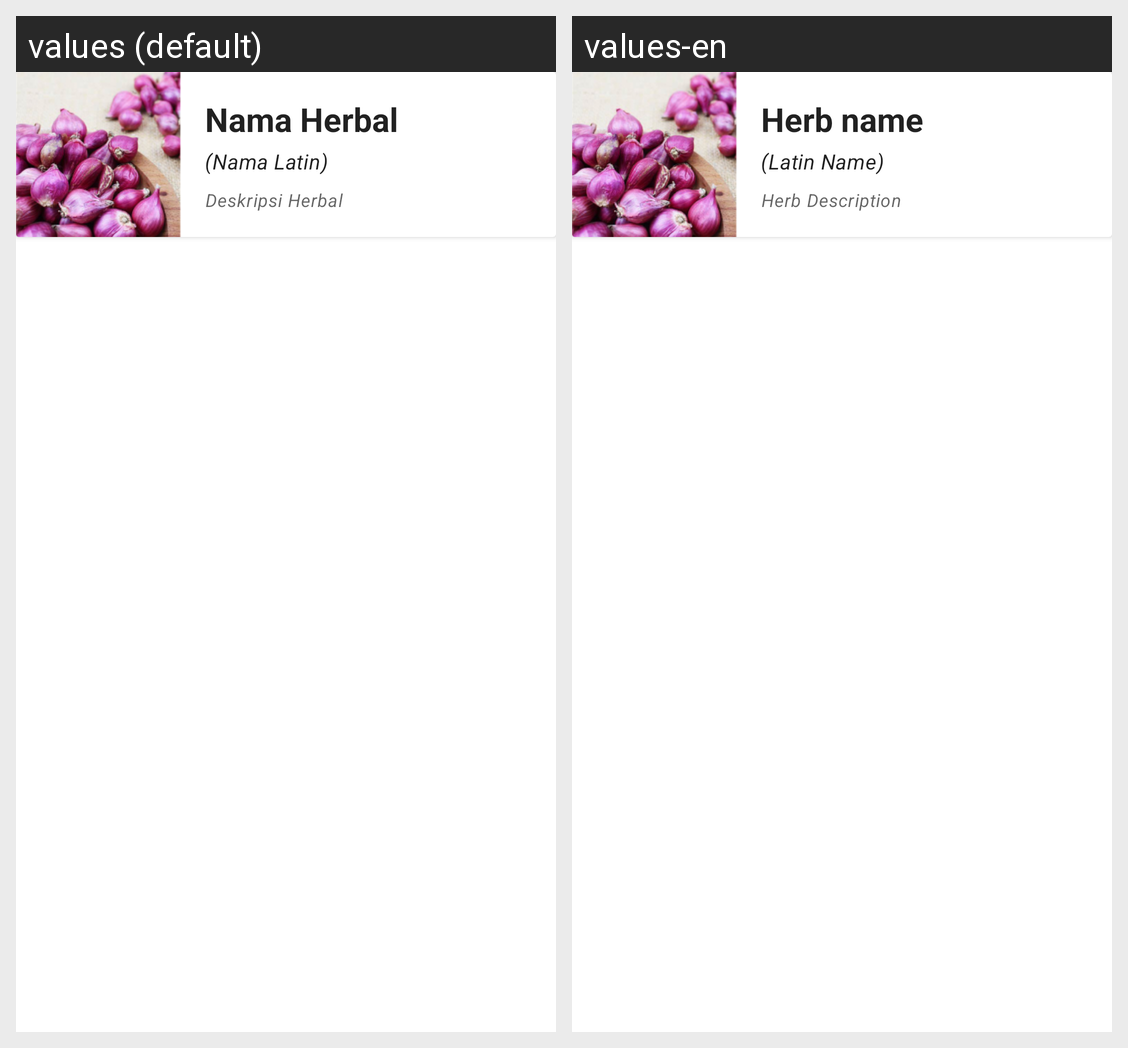

Locale-by-locale string values for the Android screen shown in this grid:
Android screen res/layout/card_result_herbs.xml rendered under 2 locales, left to right: values (default), values-en. Device: Nexus 5 (rendered at 1080×1920; each locale shown at half size, 540×960, under a caption strip naming it); theme Theme.HerbaMate.
Strings drawn on this screen, with the default value and each locale's value (text and hints the layout hard-codes, and strings that could not be matched under every locale, appear in the picture but are not listed):

herbal_name
  values: Nama Herbal
  values-en: Herb name

latin_name
  values: (Nama Latin)
  values-en: (Latin Name)

herbal_description
  values: Deskripsi Herbal
  values-en: Herb Description
